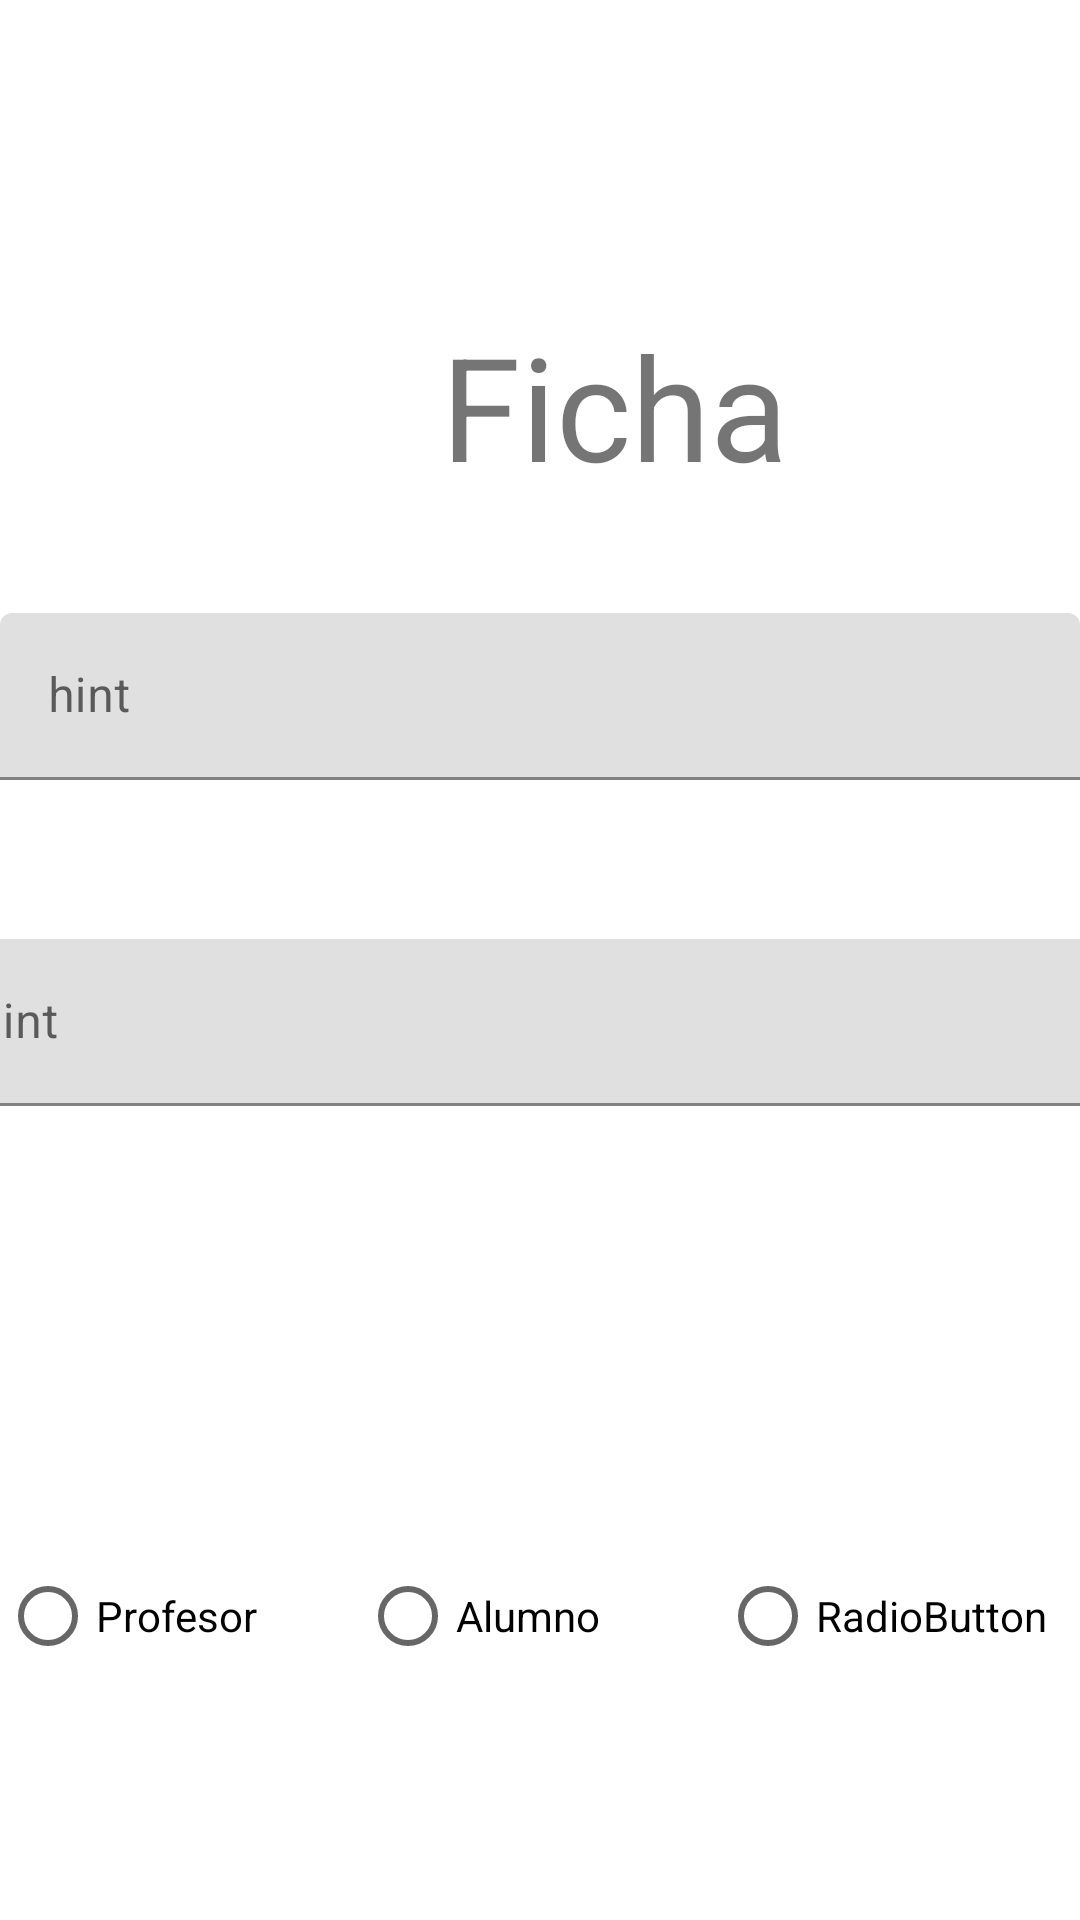

Here is an Android app screen rendered from its layout file. Give the layout XML and the strings, colors and styles it references.
<!-- AndroidManifest.xml: application theme Theme.AndroidJunio2 -->
<!-- res/layout/activity_formulary.xml -->
<?xml version="1.0" encoding="utf-8"?>
<androidx.constraintlayout.widget.ConstraintLayout xmlns:android="http://schemas.android.com/apk/res/android"
    xmlns:app="http://schemas.android.com/apk/res-auto"
    xmlns:tools="http://schemas.android.com/tools"
    android:layout_width="match_parent"
    android:layout_height="match_parent"
    tools:context=".Formulary">

    <TextView
        android:id="@+id/textView"
        android:layout_width="wrap_content"
        android:layout_height="wrap_content"
        android:layout_marginStart="147dp"
        android:layout_marginTop="103dp"
        android:text="Ficha"
        android:textSize="48sp"
        app:layout_constraintStart_toStartOf="parent"
        app:layout_constraintTop_toTopOf="parent" />

    <com.google.android.material.textfield.TextInputLayout
        android:id="@+id/textInputName"
        android:layout_width="match_parent"
        android:layout_height="wrap_content"
        android:layout_marginTop="37dp"
        app:layout_constraintEnd_toEndOf="parent"
        app:layout_constraintHorizontal_bias="0.0"
        app:layout_constraintStart_toStartOf="parent"
        app:layout_constraintTop_toBottomOf="@+id/textView">

        <com.google.android.material.textfield.TextInputEditText
            android:id="@+id/editOne"
            android:layout_width="match_parent"
            android:layout_height="wrap_content"
            android:hint="hint" />
    </com.google.android.material.textfield.TextInputLayout>

    <com.google.android.material.textfield.TextInputLayout
        android:id="@+id/textInputEmail"
        android:layout_width="409dp"
        android:layout_height="wrap_content"
        android:layout_marginStart="1dp"
        android:layout_marginTop="53dp"
        android:layout_marginEnd="1dp"
        app:layout_constraintEnd_toEndOf="parent"
        app:layout_constraintStart_toStartOf="parent"
        app:layout_constraintTop_toBottomOf="@+id/textInputName">

        <com.google.android.material.textfield.TextInputEditText
            android:layout_width="match_parent"
            android:layout_height="wrap_content"
            android:hint="hint" />
    </com.google.android.material.textfield.TextInputLayout>

    <androidx.constraintlayout.widget.Guideline
        android:id="@+id/guideline"
        android:layout_width="wrap_content"
        android:layout_height="wrap_content"
        android:orientation="vertical"
        app:layout_constraintEnd_toEndOf="parent"
        app:layout_constraintGuide_end="206dp"
        app:layout_constraintHorizontal_bias="0.5"
        app:layout_constraintStart_toStartOf="parent" />

    <RadioGroup
        android:id="@+id/radio"
        android:layout_width="0dp"
        android:layout_height="wrap_content"
        android:layout_marginTop="146dp"
        android:orientation="horizontal"
        app:layout_constraintEnd_toEndOf="parent"
        app:layout_constraintHorizontal_bias="0.0"
        app:layout_constraintStart_toStartOf="parent"
        app:layout_constraintTop_toBottomOf="@+id/textInputEmail">

        <RadioButton
            android:id="@+id/radioButton"
            android:layout_width="match_parent"
            android:layout_height="wrap_content"
            android:layout_weight="1"
            android:text="Profesor" />

        <RadioButton
            android:id="@+id/radioButton2"
            android:layout_width="match_parent"
            android:layout_height="wrap_content"
            android:layout_weight="1"

            android:text="Alumno" />

        <RadioButton
            android:id="@+id/radioButton3"
            android:layout_width="match_parent"
            android:layout_height="wrap_content"
            android:layout_weight="1"
            android:text="RadioButton" />
    </RadioGroup>

    <Spinner
        android:id="@+id/spinner"
        android:layout_width="409dp"
        android:layout_height="wrap_content"
        android:layout_marginStart="1dp"
        android:layout_marginTop="44dp"
        android:spinnerMode="dialog"
        app:layout_constraintStart_toStartOf="parent"
        app:layout_constraintTop_toBottomOf="@+id/radio" />
</androidx.constraintlayout.widget.ConstraintLayout>
<!-- resources referenced by this layout -->
<resources>
  <style name="Theme.AndroidJunio2" parent="Theme.MaterialComponents.DayNight.DarkActionBar">
          
          <item name="colorPrimary">@color/purple_500</item>
          <item name="colorPrimaryVariant">@color/purple_700</item>
          <item name="colorOnPrimary">@color/white</item>
          
          <item name="colorSecondary">@color/teal_200</item>
          <item name="colorSecondaryVariant">@color/teal_700</item>
          <item name="colorOnSecondary">@color/black</item>
          
          <item name="android:statusBarColor">?attr/colorPrimaryVariant</item>
          
      </style>
  <!-- not gathered from this repository: default colours our renderer supplied (Android Studio template values) -->
  <color name="purple_500">#FF6200EE</color>
  <color name="purple_700">#FF3700B3</color>
  <color name="teal_200">#FF03DAC5</color>
  <color name="teal_700">#FF018786</color>
  <color name="black">#FF000000</color>
  <color name="white">#FFFFFFFF</color>
</resources>
